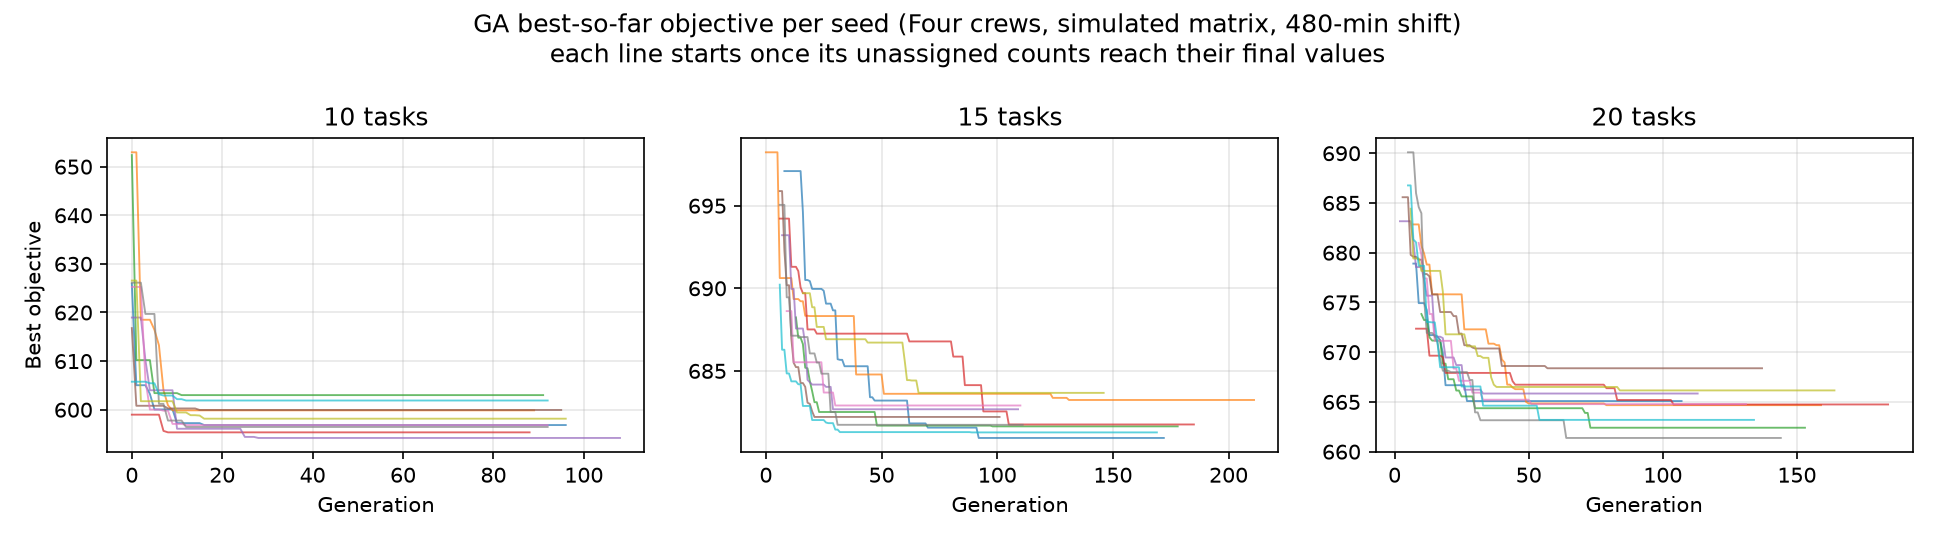

The table this chart was drawn from, first rows:
task_count, seed, generation, best_skipped_p1, best_skipped_p2, best_skipped_p3, best_objective
10, 1, 0, 0, 0, 0, 625.9
10, 1, 1, 0, 0, 0, 605
10, 1, 2, 0, 0, 0, 605
10, 1, 3, 0, 0, 0, 605
10, 1, 4, 0, 0, 0, 603.2
10, 1, 5, 0, 0, 0, 600.1
10, 1, 6, 0, 0, 0, 600.1
10, 1, 7, 0, 0, 0, 600.1
10, 1, 8, 0, 0, 0, 600.1
10, 1, 9, 0, 0, 0, 600.1
10, 1, 10, 0, 0, 0, 597.2
10, 1, 11, 0, 0, 0, 597.2
10, 1, 12, 0, 0, 0, 597.2
10, 1, 13, 0, 0, 0, 597.2
10, 1, 14, 0, 0, 0, 597.2
10, 1, 15, 0, 0, 0, 597.2
10, 1, 16, 0, 0, 0, 596.8
10, 1, 17, 0, 0, 0, 596.8
10, 1, 18, 0, 0, 0, 596.8
10, 1, 19, 0, 0, 0, 596.8
10, 1, 20, 0, 0, 0, 596.8
10, 1, 21, 0, 0, 0, 596.8
10, 1, 22, 0, 0, 0, 596.8
10, 1, 23, 0, 0, 0, 596.8
10, 1, 24, 0, 0, 0, 596.8
10, 1, 25, 0, 0, 0, 596.8
10, 1, 26, 0, 0, 0, 596.8
10, 1, 27, 0, 0, 0, 596.8
10, 1, 28, 0, 0, 0, 596.8
10, 1, 29, 0, 0, 0, 596.8
10, 1, 30, 0, 0, 0, 596.8
10, 1, 31, 0, 0, 0, 596.8
10, 1, 32, 0, 0, 0, 596.8
10, 1, 33, 0, 0, 0, 596.8
10, 1, 34, 0, 0, 0, 596.8
10, 1, 35, 0, 0, 0, 596.8
10, 1, 36, 0, 0, 0, 596.8
10, 1, 37, 0, 0, 0, 596.8
10, 1, 38, 0, 0, 0, 596.8
10, 1, 39, 0, 0, 0, 596.8
10, 1, 40, 0, 0, 0, 596.8
10, 1, 41, 0, 0, 0, 596.8
10, 1, 42, 0, 0, 0, 596.8
10, 1, 43, 0, 0, 0, 596.8
10, 1, 44, 0, 0, 0, 596.8
10, 1, 45, 0, 0, 0, 596.8
10, 1, 46, 0, 0, 0, 596.8
10, 1, 47, 0, 0, 0, 596.8
10, 1, 48, 0, 0, 0, 596.8
10, 1, 49, 0, 0, 0, 596.8
10, 1, 50, 0, 0, 0, 596.8
10, 1, 51, 0, 0, 0, 596.8
10, 1, 52, 0, 0, 0, 596.8
10, 1, 53, 0, 0, 0, 596.8
10, 1, 54, 0, 0, 0, 596.8
10, 1, 55, 0, 0, 0, 596.8
10, 1, 56, 0, 0, 0, 596.8
10, 1, 57, 0, 0, 0, 596.8
10, 1, 58, 0, 0, 0, 596.8
10, 1, 59, 0, 0, 0, 596.8
... 3,827 more rows
